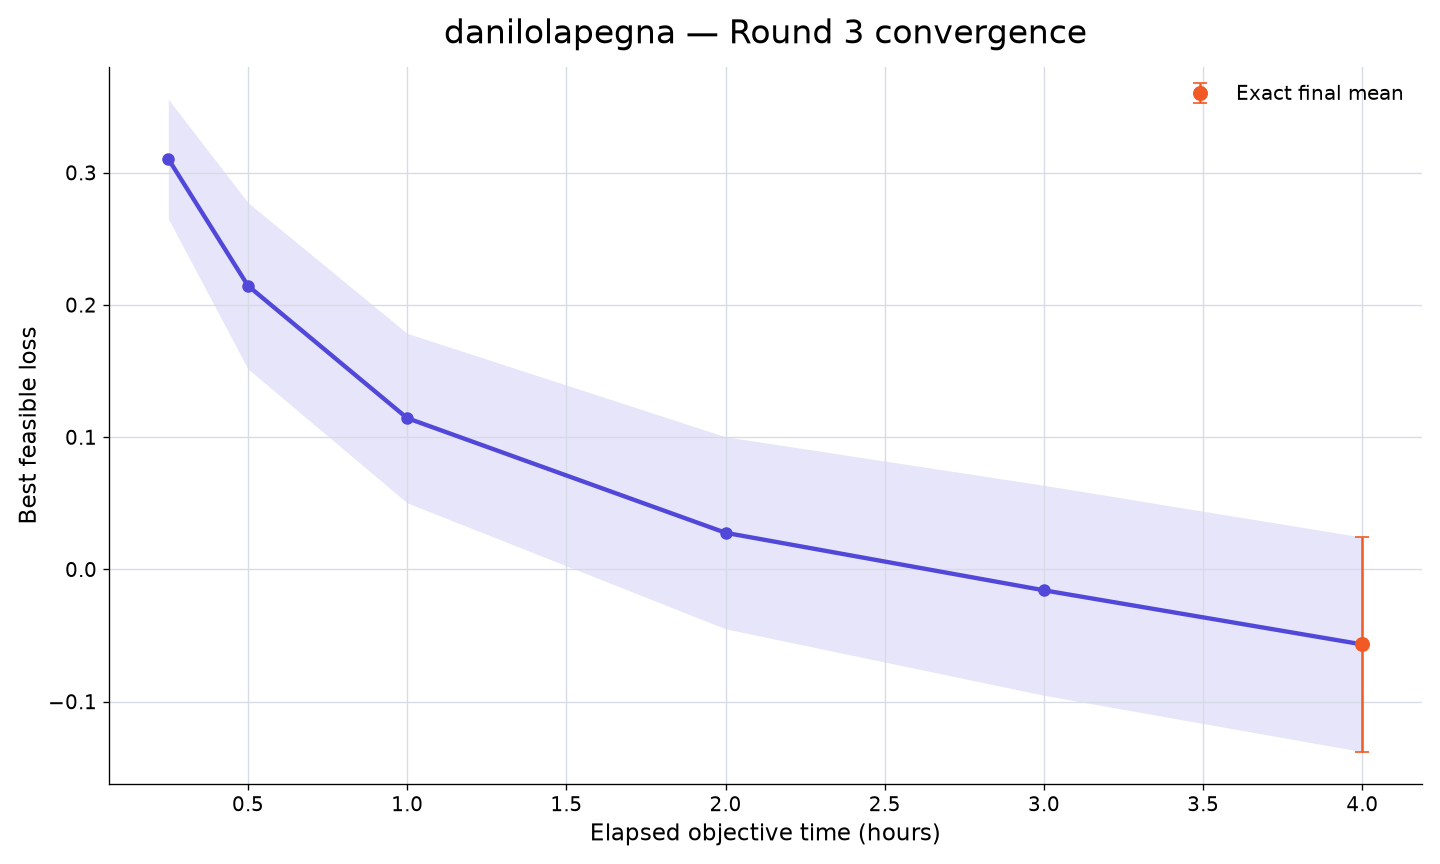

The table this chart was drawn from, first rows:
rank, participant_id, elapsed_minutes, runs_with_value, mean_best_feasible_loss, std_best_feasible_loss, sem_best_feasible_loss, median_best_feasible_loss, minimum_best_feasible_loss, maximum_best_feasible_loss, exact_run_count, conservative_upper_bound_run_count, missing_run_count
11, danilolapegna, 15, 10, 0.3104, 0.1428, 0.04515, 0.3875, 0.07703, 0.4274, 0, 10, 0
11, danilolapegna, 30, 10, 0.2145, 0.1988, 0.06287, 0.2939, -0.2075, 0.4225, 0, 10, 0
11, danilolapegna, 60, 10, 0.1144, 0.2027, 0.0641, 0.1302, -0.256, 0.3889, 0, 10, 0
11, danilolapegna, 120, 10, 0.02768, 0.2296, 0.07262, 0.0372, -0.3725, 0.3637, 0, 10, 0
11, danilolapegna, 180, 10, -0.01581, 0.2511, 0.0794, -0.005568, -0.4375, 0.3511, 0, 10, 0
11, danilolapegna, 240, 10, -0.05676, 0.2566, 0.08114, -0.07887, -0.4579, 0.3361, 10, 0, 0
